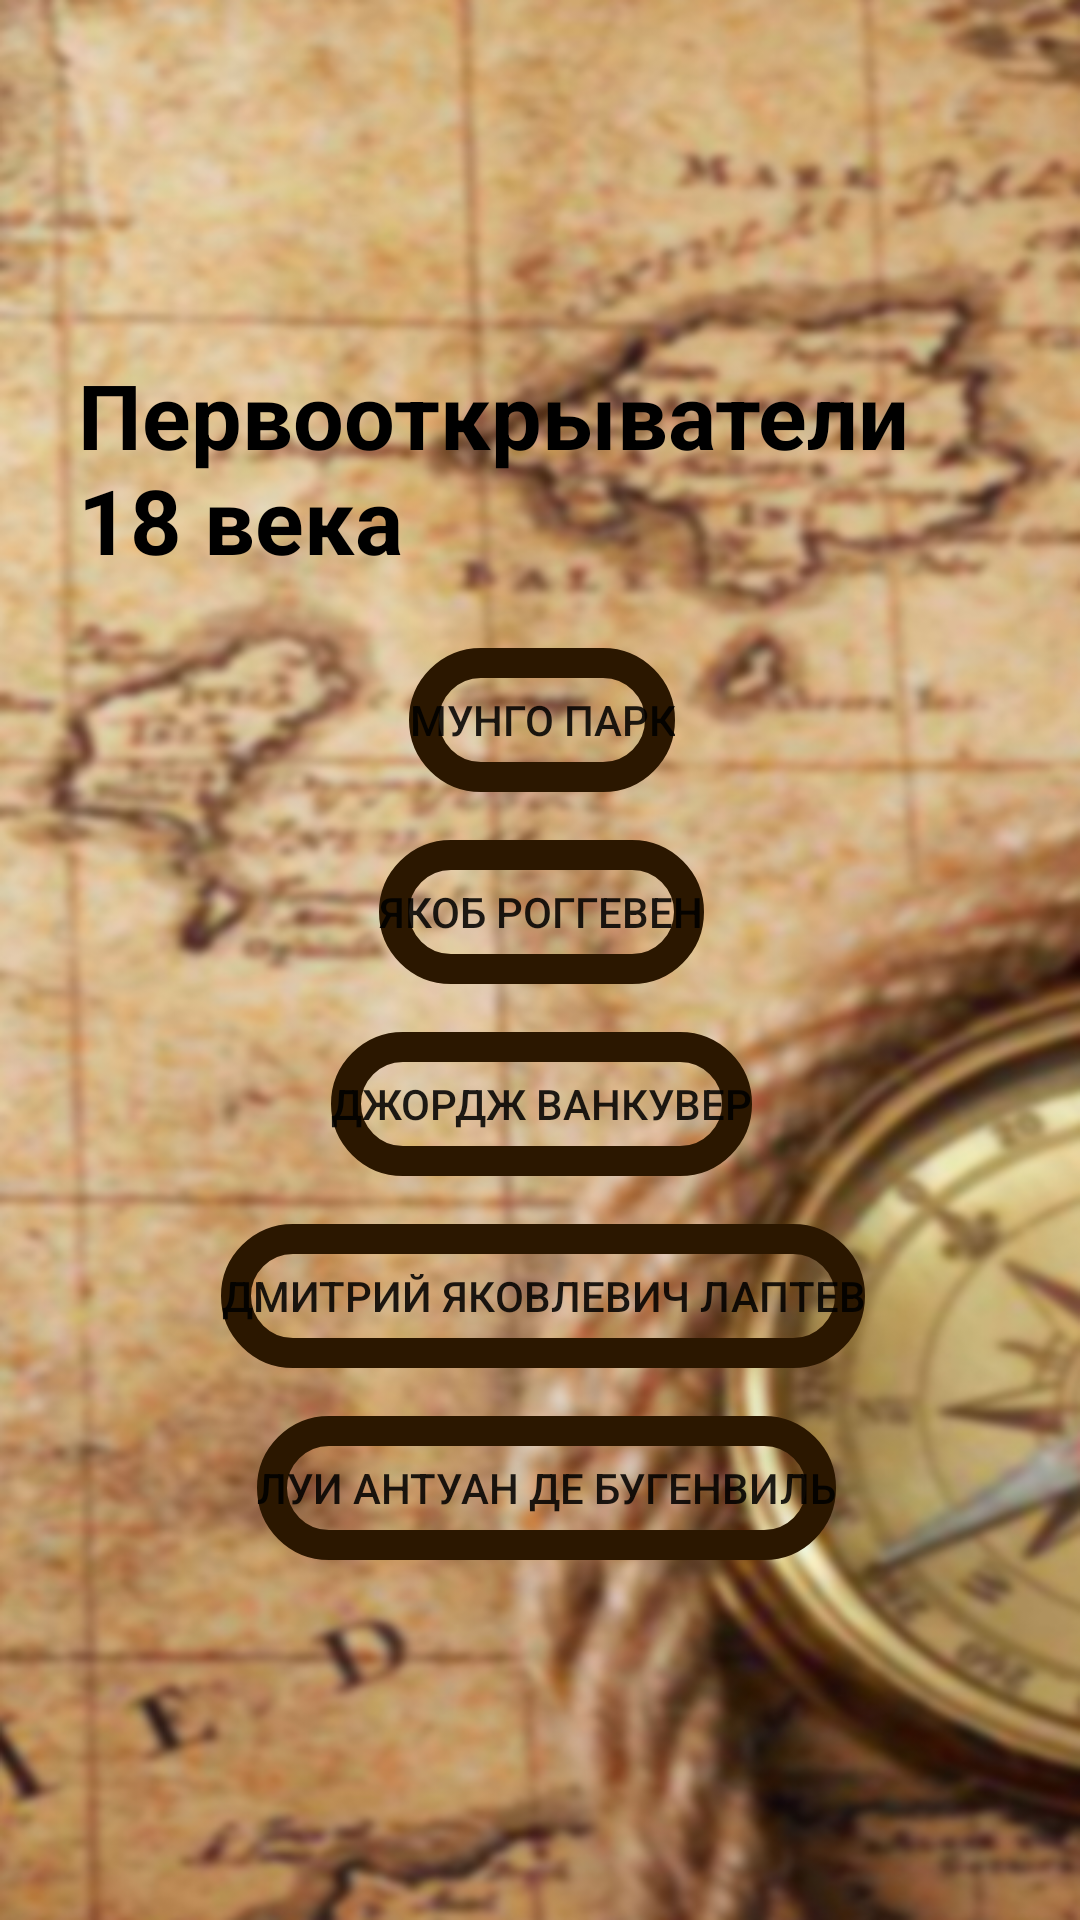

Here is an Android app screen rendered from its layout file. Give the layout XML and the strings, colors and styles it references.
<!-- AndroidManifest.xml: application theme Theme.Geographical_discoveries -->
<!-- res/layout/activity_century.xml -->
<?xml version="1.0" encoding="utf-8"?>
<androidx.constraintlayout.widget.ConstraintLayout xmlns:android="http://schemas.android.com/apk/res/android"
    xmlns:app="http://schemas.android.com/apk/res-auto"
    xmlns:tools="http://schemas.android.com/tools"
    android:layout_width="match_parent"
    android:layout_height="match_parent"
    tools:context=".century"
    android:background="@drawable/fon">

    <Button
        android:id="@+id/button6"
        android:layout_width="wrap_content"
        android:layout_height="wrap_content"
        android:layout_marginBottom="16dp"
        android:background="@drawable/my_button"
        android:text="Дмитрий Яковлевич Лаптев"
        android:onClick="dimitri"
        app:layout_constraintBottom_toTopOf="@+id/button5"
        app:layout_constraintEnd_toEndOf="parent"
        app:layout_constraintHorizontal_bias="0.506"
        app:layout_constraintStart_toStartOf="parent" />

    <TextView
        android:id="@+id/textView2"
        android:layout_width="311dp"
        android:layout_height="90dp"
        android:layout_marginBottom="8dp"
        android:text="Первооткрыватели 18 века"
        android:textColor="@color/black"
        android:textSize="30dp"
        android:textStyle="bold"
        app:layout_constraintBottom_toTopOf="@+id/button7"
        app:layout_constraintEnd_toEndOf="parent"
        app:layout_constraintHorizontal_bias="0.53"
        app:layout_constraintStart_toStartOf="parent" />

    <Button
        android:id="@+id/button3"
        android:layout_width="wrap_content"
        android:layout_height="wrap_content"
        android:layout_marginBottom="16dp"
        android:background="@drawable/my_button"
        android:text="Якоб Роггевен"
        android:onClick="kob"
        app:layout_constraintBottom_toTopOf="@+id/button4"
        app:layout_constraintEnd_toEndOf="parent"
        app:layout_constraintHorizontal_bias="0.502"
        app:layout_constraintStart_toStartOf="parent" />

    <Button
        android:id="@+id/button7"
        android:layout_width="wrap_content"
        android:layout_height="wrap_content"
        android:layout_marginBottom="16dp"
        android:background="@drawable/my_button"
        android:text="Мунго Парк"
        android:onClick="park"
        app:layout_constraintBottom_toTopOf="@+id/button3"
        app:layout_constraintEnd_toEndOf="parent"
        app:layout_constraintHorizontal_bias="0.502"
        app:layout_constraintStart_toStartOf="parent" />

    <Button
        android:id="@+id/button4"
        android:layout_width="wrap_content"
        android:layout_height="wrap_content"
        android:layout_marginBottom="16dp"
        android:background="@drawable/my_button"
        android:text="Джордж Ванкувер"
        android:onClick="van"
        app:layout_constraintBottom_toTopOf="@+id/button6"
        app:layout_constraintEnd_toEndOf="parent"
        app:layout_constraintHorizontal_bias="0.502"
        app:layout_constraintStart_toStartOf="parent" />

    <Button
        android:id="@+id/button5"
        android:layout_width="wrap_content"
        android:layout_height="wrap_content"
        android:layout_marginBottom="120dp"
        android:background="@drawable/my_button"
        android:text="Луи Антуан де Бугенвиль"
        android:onClick="six"
        app:layout_constraintBottom_toBottomOf="parent"
        app:layout_constraintEnd_toEndOf="parent"
        app:layout_constraintHorizontal_bias="0.512"
        app:layout_constraintStart_toStartOf="parent" />

</androidx.constraintlayout.widget.ConstraintLayout>
<!-- resources referenced by this layout -->
<resources>
  <color name="black">#FF000000</color>
  <!-- drawable fon: jpg bitmap (drawable, 164102 bytes) -->
  <!-- drawable my_button (drawable) -->
  <?xml version="1.0" encoding="utf-8"?>
  <shape xmlns:android="http://schemas.android.com/apk/res/android"
      android:shape="rectangle">
      <corners android:radius="1000dp" />
      <stroke android:width="10dp" android:color="#2b1700" />
  </shape>
  <style name="Theme.Geographical_discoveries" parent="Theme.MaterialComponents.DayNight.DarkActionBar">
          
          <item name="colorPrimary">@color/espresso</item>
          <item name="colorPrimaryVariant">@color/chocolate</item>
          <item name="colorOnPrimary">@color/white</item>
          
  
          <item name="colorOnSecondary">@color/black</item>
          
          <item name="android:statusBarColor">?attr/colorPrimaryVariant</item>
          
      </style>
  <color name="espresso">#4d382a</color>
  <color name="chocolate">#2b1700</color>
  <color name="white">#FFFFFFFF</color>
</resources>
